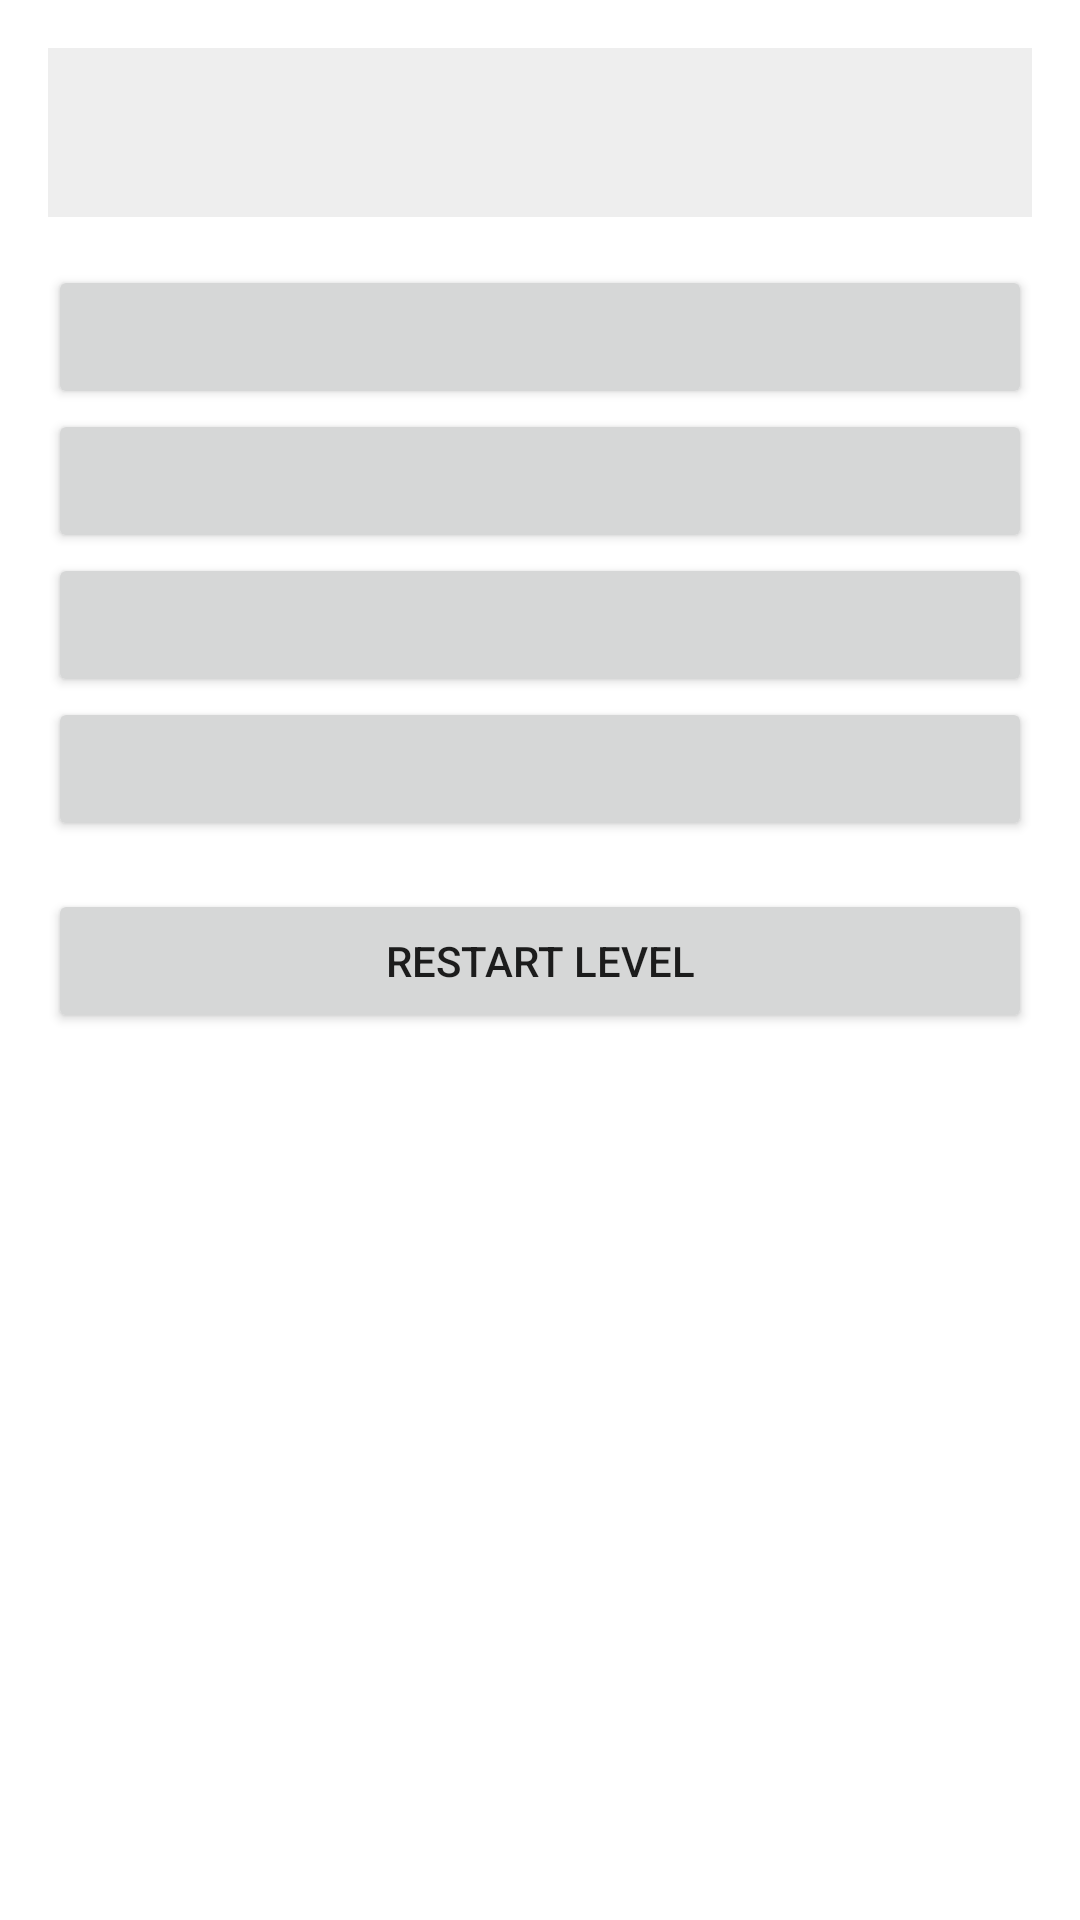

Layout XML and referenced resources for this Android screen:
<!-- AndroidManifest.xml: application theme Theme.TechClub -->
<!-- res/layout/activity_universal_game.xml -->
<ScrollView xmlns:android="http://schemas.android.com/apk/res/android"
    android:layout_width="match_parent"
    android:layout_height="match_parent"
    android:padding="16dp">

    <LinearLayout
        android:layout_width="match_parent"
        android:layout_height="wrap_content"
        android:orientation="vertical">

        <TextView
            android:id="@+id/tvQuestion"
            android:layout_width="match_parent"
            android:layout_height="wrap_content"
            android:textSize="18sp"
            android:textStyle="bold"
            android:padding="16dp"
            android:background="#EEEEEE"
            android:layout_marginBottom="16dp"/>

        <Button android:id="@+id/btn1" android:layout_width="match_parent" android:layout_height="wrap_content"/>
        <Button android:id="@+id/btn2" android:layout_width="match_parent" android:layout_height="wrap_content"/>
        <Button android:id="@+id/btn3" android:layout_width="match_parent" android:layout_height="wrap_content"/>
        <Button android:id="@+id/btn4" android:layout_width="match_parent" android:layout_height="wrap_content"/>

        <Button
            android:id="@+id/btnRestart"
            android:layout_width="match_parent"
            android:layout_height="wrap_content"
            android:text="Restart Level"
            android:layout_marginTop="16dp"/>
    </LinearLayout>
</ScrollView>
<!-- resources referenced by this layout -->
<resources>
  <style name="Theme.TechClub" parent="Theme.MaterialComponents.DayNight.NoActionBar">
          
      </style>
</resources>
